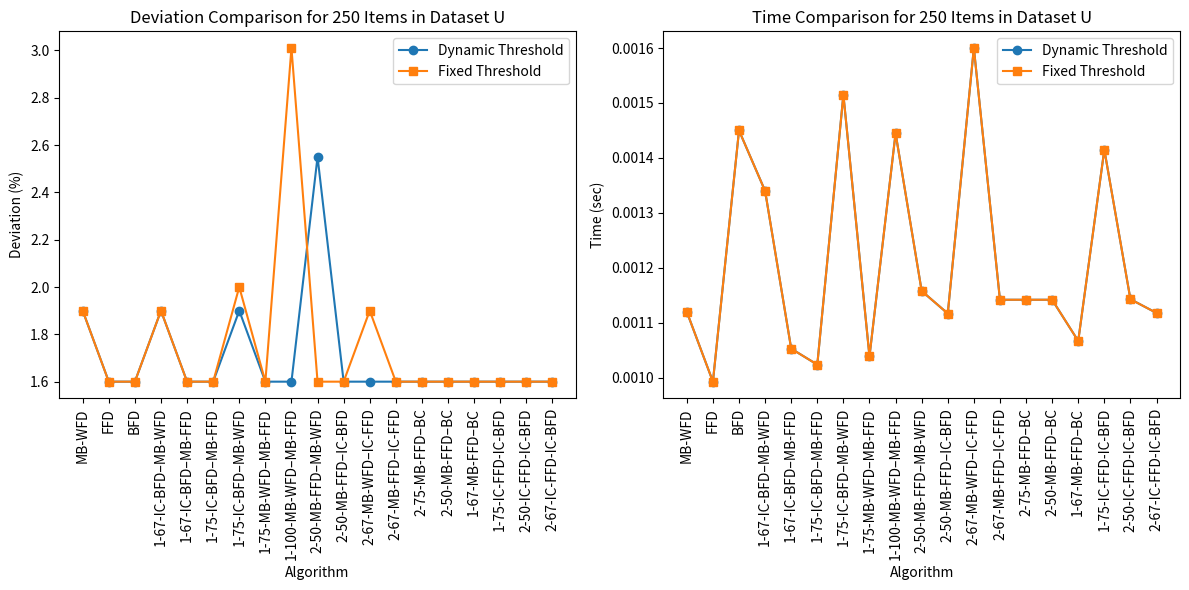

Python code for this plot:
import matplotlib.pyplot as plt

# 算法名称列表
algorithm_names = [
    "MB-WFD", "FFD", "BFD", "1-67-IC-BFD–MB-WFD", "1-67-IC-BFD–MB-FFD", "1-75-IC-BFD–MB-FFD",
    "1-75-IC-BFD–MB-WFD", "1-75-MB-WFD–MB-FFD", "1-100-MB-WFD–MB-FFD", "2-50-MB-FFD–MB-WFD",
    "2-50-MB-FFD–IC-BFD", "2-67-MB-WFD–IC-FFD", "2-67-MB-FFD–IC-FFD", "2-75-MB-FFD–BC",
    "2-50-MB-FFD–BC", "1-67-MB-FFD–BC", "1-75-IC-FFD-IC-BFD", "2-50-IC-FFD-IC-BFD", "2-67-IC-FFD-IC-BFD"
]

# 读取数据
dynamic_data = {
    'algorithm': algorithm_names,
    'deviation': [1.90, 1.60, 1.60, 1.90, 1.60, 1.60, 1.90, 1.60, 1.60, 2.55, 1.60, 1.60, 1.60, 1.60, 1.60, 1.60, 1.60, 1.60, 1.60],
    'time': [0.001120, 0.000993, 0.001450, 0.001340, 0.001053, 0.001024, 0.001515, 0.001039, 0.001445, 0.001158, 0.001117, 0.001600, 0.001142, 0.001142, 0.001142, 0.001067, 0.001415, 0.001143, 0.001118]
}

fixed_data = {
    'algorithm': algorithm_names,
    'deviation': [1.90, 1.60, 1.60, 1.90, 1.60, 1.60, 2.00, 1.60, 3.01, 1.60, 1.60, 1.90, 1.60, 1.60, 1.60, 1.60, 1.60, 1.60, 1.60],
    'time': [0.001120, 0.000993, 0.001450, 0.001340, 0.001053, 0.001024, 0.001515, 0.001039, 0.001445, 0.001158, 0.001117, 0.001600, 0.001142, 0.001142, 0.001142, 0.001067, 0.001415, 0.001143, 0.001118]
}

# 创建折线图
plt.figure(figsize=(12, 6))

# 绘制deviation对比图
plt.subplot(1, 2, 1)
plt.plot(algorithm_names, dynamic_data['deviation'], marker='o', label='Dynamic Threshold')
plt.plot(algorithm_names, fixed_data['deviation'], marker='s', label='Fixed Threshold')
plt.xticks(rotation=90)
plt.xlabel('Algorithm')
plt.ylabel('Deviation (%)')
plt.title('Deviation Comparison for 250 Items in Dataset U')
plt.legend()

# 绘制time对比图
plt.subplot(1, 2, 2)
plt.plot(algorithm_names, dynamic_data['time'], marker='o', label='Dynamic Threshold')
plt.plot(algorithm_names, fixed_data['time'], marker='s', label='Fixed Threshold')
plt.xticks(rotation=90)
plt.xlabel('Algorithm')
plt.ylabel('Time (sec)')
plt.title('Time Comparison for 250 Items in Dataset U')
plt.legend()

plt.tight_layout()
plt.show()
